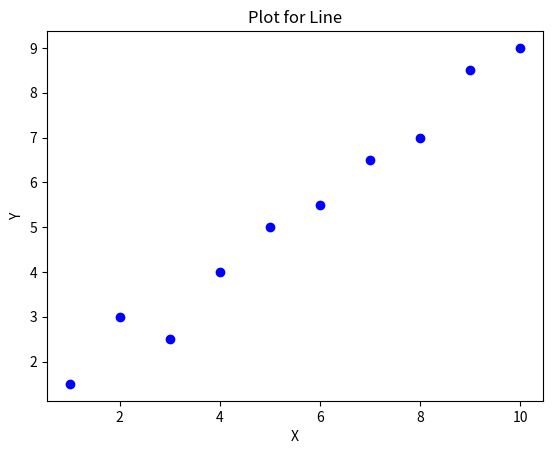
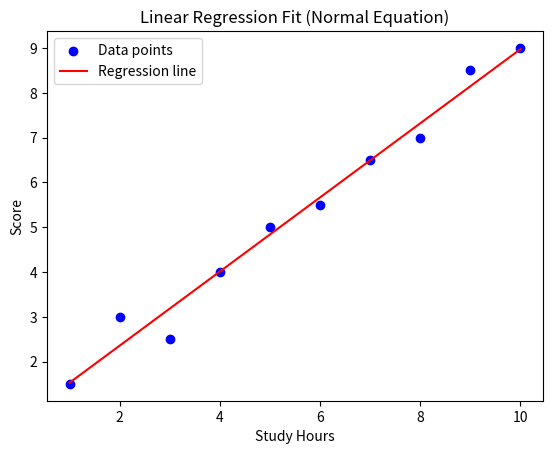
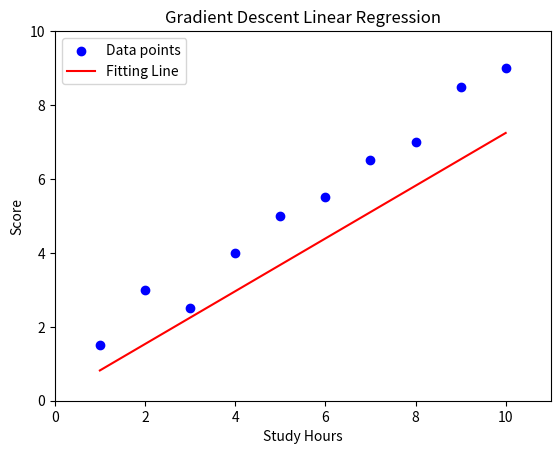

Write Python code to recreate these figures, in order.
import numpy as np
import matplotlib.pyplot as plt
from matplotlib.animation import FuncAnimation

X = np.array([1, 2, 3, 4, 5, 6, 7, 8, 9, 10])
Y = np.array([1.5, 3.0, 2.5, 4.0, 5.0, 5.5, 6.5, 7.0, 8.5, 9.0])
n = len(X)

plt.scatter(X, Y, color='blue', label='Data Points')
plt.xlabel('X')
plt.ylabel('Y')
plt.title('Plot for Line')
plt.show()


#Normal Eqation 
x_mean = np.mean(X)
y_mean = np.mean(Y)

beta1 = np.sum((X - x_mean)*(Y - y_mean)) / np.sum((X - x_mean)**2)
beta0 = y_mean - beta1 * x_mean

print("Analytical Solution -> Intercept:", beta0, "Slope:", beta1)

Y_pred = beta0 + beta1 * X

plt.scatter(X, Y, color='blue', label='Data points')
plt.plot(X, Y_pred, color='red', label='Regression line')
plt.xlabel("Study Hours")
plt.ylabel("Score")
plt.title("Linear Regression Fit (Normal Equation)")
plt.legend()
plt.show()


beta_0=0
beta_1=0
LR = 0.01
EPOCH = 10000
beta_h=[]

for epoch in range(EPOCH):
    y_pred = beta_0 + beta_1 * X
    d_beta_0 = (-2/n) * np.sum(Y - y_pred)
    d_beta_1 = (-2/n) * np.sum((Y - y_pred) * X)
    beta_0 = beta_0 - LR * d_beta_0
    beta_1 = beta_1 - LR * d_beta_1
    
    beta_h.append((beta_0, beta_1))
    
print("Gradient Descent Solution -> Intercept:", beta_0, "Slope:", beta_1)

fig, ax = plt.subplots()
ax.scatter(X, Y, color='blue', label='Data points')
line, = ax.plot([], [], color='red', label='Fitting Line')
ax.set_xlim(0, 11)
ax.set_ylim(0, 10)
ax.set_xlabel("Study Hours")
ax.set_ylabel("Score")
ax.set_title("Gradient Descent Linear Regression")

def animate(i):
    beta0_i, beta1_i = beta_h[i]
    Y_line = beta0_i + beta1_i * X
    line.set_data(X, Y_line)
    return line,

ani = FuncAnimation(fig, animate, frames=len(beta_h), interval=100, blit=True)
plt.legend()
plt.show()
